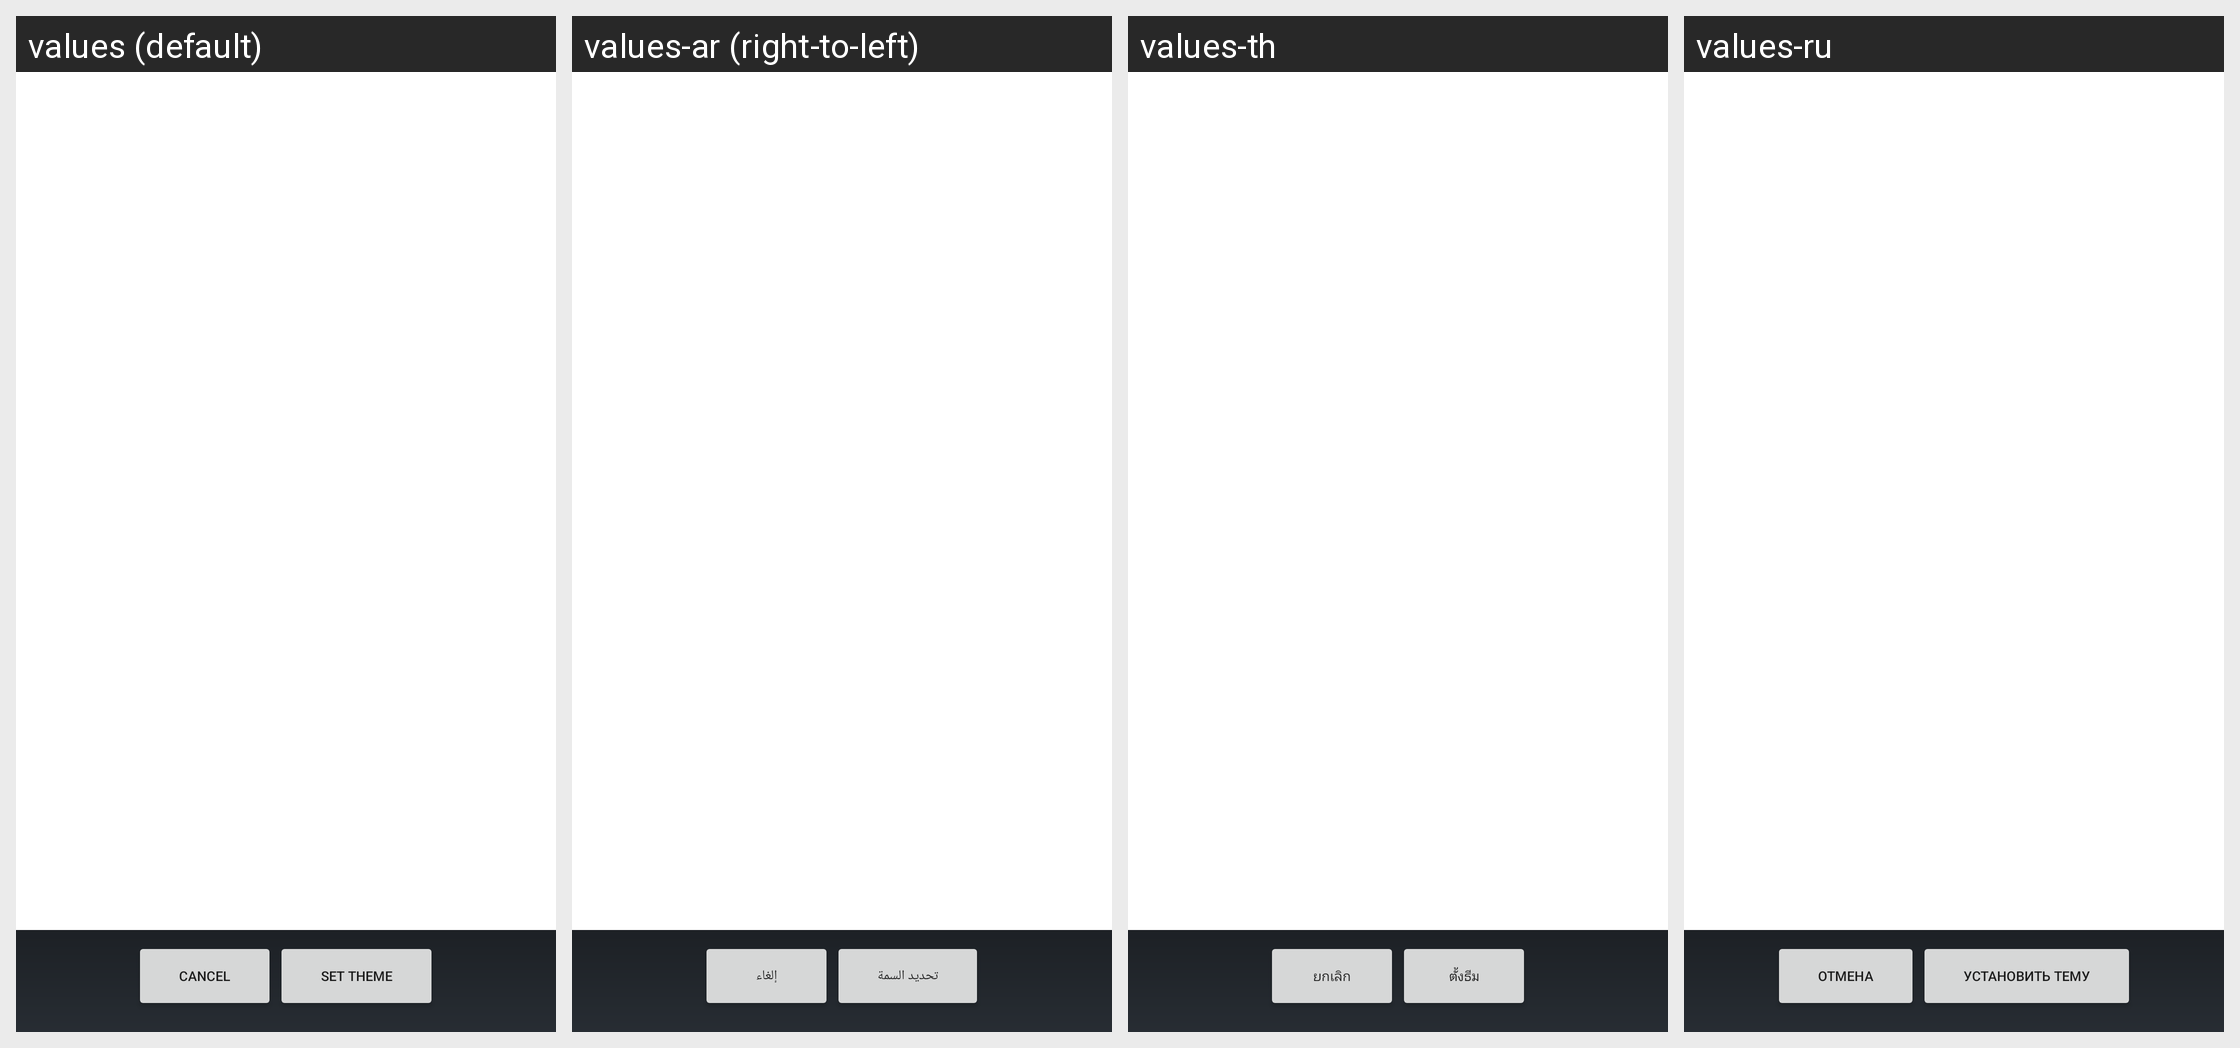

This grid shows one Android layout under several languages. Give, for every string resource on the screen, its name, the default text and each shown locale's text.
Android screen res/layout/theme_selection.xml rendered under 4 locales, left to right: values (default), values-ar (right-to-left), values-th, values-ru. Device: Nexus 5 (rendered at 1080×1920; each locale shown at half size, 540×960, under a caption strip naming it); theme Theme.MaterialComponents.DayNight.NoActionBar.
Other locales in the repository, not shown: values-bg, values-ca, values-cs, values-da, values-de, values-el, values-en-rGB, values-es, values-es-rUS, values-fi, values-fr, values-hr, values-hu, values-in, values-it, values-iw, values-ja, values-ko, values-lt, values-lv, values-nb, values-nl, values-pl, values-pt, values-pt-rPT, values-ro, values-sk, values-sl, values-sr, values-sv, values-tr, values-uk, values-vi, values-zh-rCN, values-zh-rHK.
Strings drawn on this screen, with the default value and each locale's value (text and hints the layout hard-codes, and strings that could not be matched under every locale, appear in the picture but are not listed):

cancel
  values: Cancel
  values-ar: إلغاء
  values-th: ยกเลิก
  values-ru: Отмена

set_theme
  values: Set Theme
  values-ar: تحديد السمة
  values-th: ตั้งธีม
  values-ru: Установить тему
